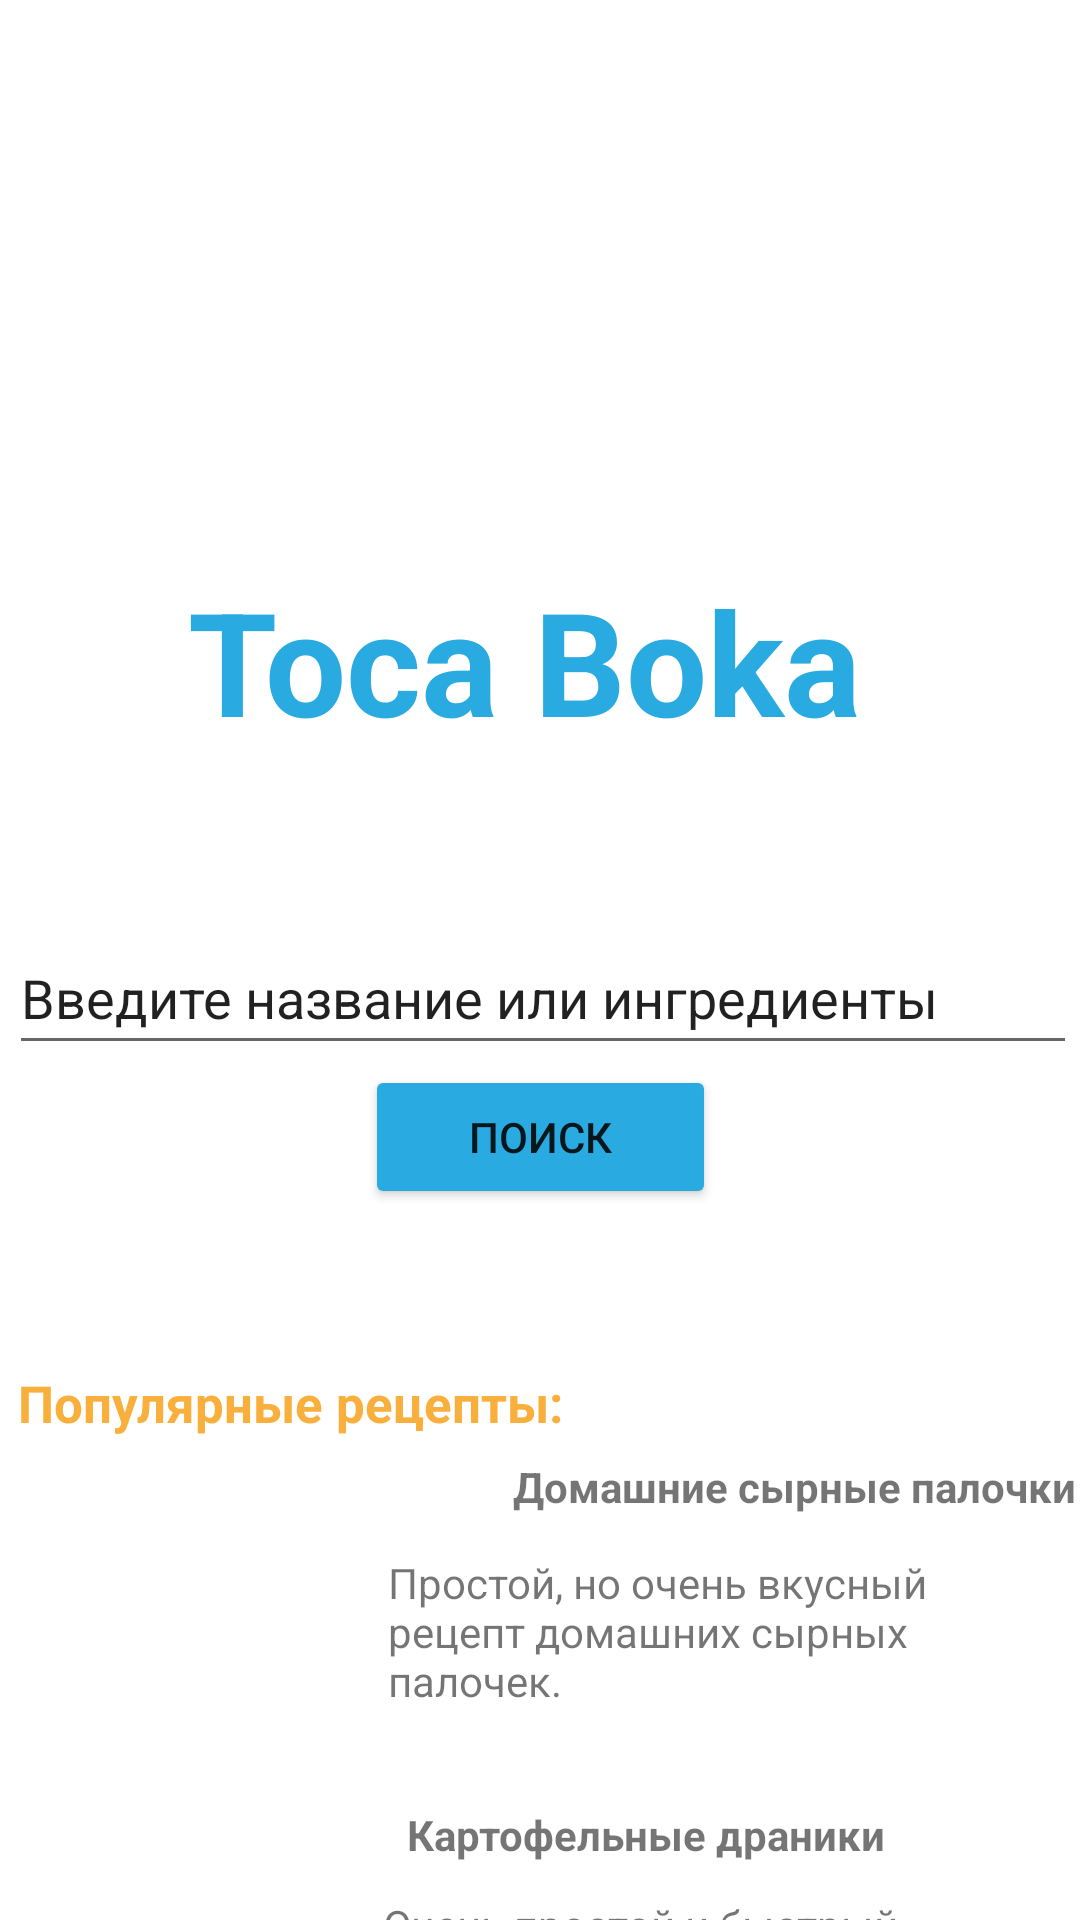

Android layout source for this screen:
<!-- AndroidManifest.xml: application theme Theme.Dolce_Gash -->
<!-- res/layout/activity_zxc2.xml -->
<?xml version="1.0" encoding="utf-8"?>
<androidx.constraintlayout.widget.ConstraintLayout xmlns:android="http://schemas.android.com/apk/res/android"
    xmlns:app="http://schemas.android.com/apk/res-auto"
    xmlns:tools="http://schemas.android.com/tools"
    android:id="@+id/main"
    android:layout_width="match_parent"
    android:layout_height="match_parent"
    tools:context=".zxc2"
    tools:ignore="ExtraText">

    <TextView
        android:id="@+id/textView"
        android:layout_width="234dp"
        android:layout_height="63dp"
        android:layout_marginTop="188dp"
        android:text="Toca Boka"
        android:textAllCaps="false"
        android:textColor="#29AAE1"
        android:textSize="48sp"
        android:textStyle="bold"
        app:layout_constraintEnd_toEndOf="parent"
        app:layout_constraintHorizontal_bias="0.497"
        app:layout_constraintStart_toStartOf="parent"
        app:layout_constraintTop_toTopOf="parent" />

    <EditText
        android:id="@+id/editTextText2"
        android:layout_width="356dp"
        android:layout_height="48dp"
        android:layout_marginTop="56dp"
        android:ems="10"
        android:inputType="text"
        android:text="Введите название или ингредиенты"
        app:layout_constraintEnd_toEndOf="parent"
        app:layout_constraintHorizontal_bias="0.709"
        app:layout_constraintStart_toStartOf="parent"
        app:layout_constraintTop_toBottomOf="@+id/textView" />

    <Button
        android:id="@+id/button4"
        android:layout_width="117dp"
        android:layout_height="48dp"
        android:backgroundTint="#29AAE1"
        android:text="поиск"
        app:layout_constraintEnd_toEndOf="parent"
        app:layout_constraintStart_toStartOf="parent"
        app:layout_constraintTop_toBottomOf="@+id/editTextText2" />

    <TextView
        android:id="@+id/textView4"
        android:layout_width="wrap_content"
        android:layout_height="wrap_content"
        android:layout_marginBottom="12dp"
        android:text="Популярные рецепты:"
        android:textColor="#F9AF3B"
        android:textSize="17sp"
        android:textStyle="bold"
        app:layout_constraintBottom_toTopOf="@+id/imageView2"
        app:layout_constraintEnd_toEndOf="parent"
        app:layout_constraintHorizontal_bias="0.034"
        app:layout_constraintStart_toStartOf="parent" />

    <TextView
        android:id="@+id/textView5"
        android:layout_width="wrap_content"
        android:layout_height="wrap_content"
        android:layout_marginStart="158dp"
        android:layout_marginTop="131dp"
        android:text="Домашние сырные палочки"
        android:textStyle="bold"
        app:layout_constraintEnd_toEndOf="parent"
        app:layout_constraintHorizontal_bias="0.0"
        app:layout_constraintStart_toStartOf="@+id/imageView2"
        app:layout_constraintTop_toTopOf="@+id/button4" />

    <TextView
        android:id="@+id/textView6"
        android:layout_width="195dp"
        android:layout_height="78dp"
        android:layout_marginTop="32dp"
        android:layout_marginEnd="4dp"
        android:text="Простой, но очень вкусный рецепт домашних сырных палочек."
        app:layout_constraintEnd_toEndOf="parent"
        app:layout_constraintHorizontal_bias="0.786"
        app:layout_constraintStart_toStartOf="@+id/imageView2"
        app:layout_constraintTop_toTopOf="@+id/textView5" />

    <ImageView
        android:id="@+id/imageView2"
        android:layout_width="141dp"
        android:layout_height="110dp"
        android:layout_marginTop="88dp"
        android:scaleType="fitXY"
        app:layout_constraintEnd_toEndOf="parent"
        app:layout_constraintHorizontal_bias="0.059"
        app:layout_constraintStart_toStartOf="parent"
        app:layout_constraintTop_toBottomOf="@+id/button4"
        app:srcCompat="@drawable/_082d510_da3c_4ab8_b880_ab5ee4d4e699" />

    <TextView
        android:id="@+id/textView7"
        android:layout_width="wrap_content"
        android:layout_height="wrap_content"
        android:layout_marginTop="84dp"
        android:text="Картофельные драники"
        android:textStyle="bold"
        app:layout_constraintEnd_toEndOf="parent"
        app:layout_constraintHorizontal_bias="0.676"
        app:layout_constraintStart_toStartOf="parent"
        app:layout_constraintTop_toTopOf="@+id/textView6" />

    <TextView
        android:id="@+id/textView8"
        android:layout_width="198dp"
        android:layout_height="53dp"
        android:layout_marginTop="30dp"
        android:text="Очень простой и быстрый рецепт картофельных драников (дерунов)."
        app:layout_constraintEnd_toEndOf="parent"
        app:layout_constraintHorizontal_bias="0.788"
        app:layout_constraintStart_toStartOf="parent"
        app:layout_constraintTop_toTopOf="@+id/textView7" />

    <ImageView
        android:id="@+id/imageView3"
        android:layout_width="141dp"
        android:layout_height="110dp"
        android:layout_marginStart="16dp"
        android:layout_marginTop="8dp"
        android:layout_marginEnd="9dp"
        app:layout_constraintEnd_toStartOf="@+id/textView8"
        app:layout_constraintHorizontal_bias="0.0"
        app:layout_constraintStart_toStartOf="parent"
        app:layout_constraintTop_toBottomOf="@+id/imageView2"
        app:srcCompat="@drawable/draniki_500x350_1_2_1200x840" />
</androidx.constraintlayout.widget.ConstraintLayout>
<!-- resources referenced by this layout -->
<resources>
  <style name="Theme.Dolce_Gash" parent="Theme.MaterialComponents.DayNight.DarkActionBar">
          
          <item name="colorPrimary">@color/purple_500</item>
          <item name="colorPrimaryVariant">@color/purple_700</item>
          <item name="colorOnPrimary">@color/white</item>
          
          <item name="colorSecondary">@color/teal_200</item>
          <item name="colorSecondaryVariant">@color/teal_700</item>
          <item name="colorOnSecondary">@color/black</item>
          
          <item name="android:statusBarColor">?attr/colorPrimaryVariant</item>
          
      </style>
  <!-- not gathered from this repository: default colours our renderer supplied (Android Studio template values) -->
  <color name="purple_500">#FF6200EE</color>
  <color name="purple_700">#FF3700B3</color>
  <color name="teal_200">#FF03DAC5</color>
  <color name="teal_700">#FF018786</color>
  <color name="black">#FF000000</color>
  <color name="white">#FFFFFFFF</color>
</resources>
